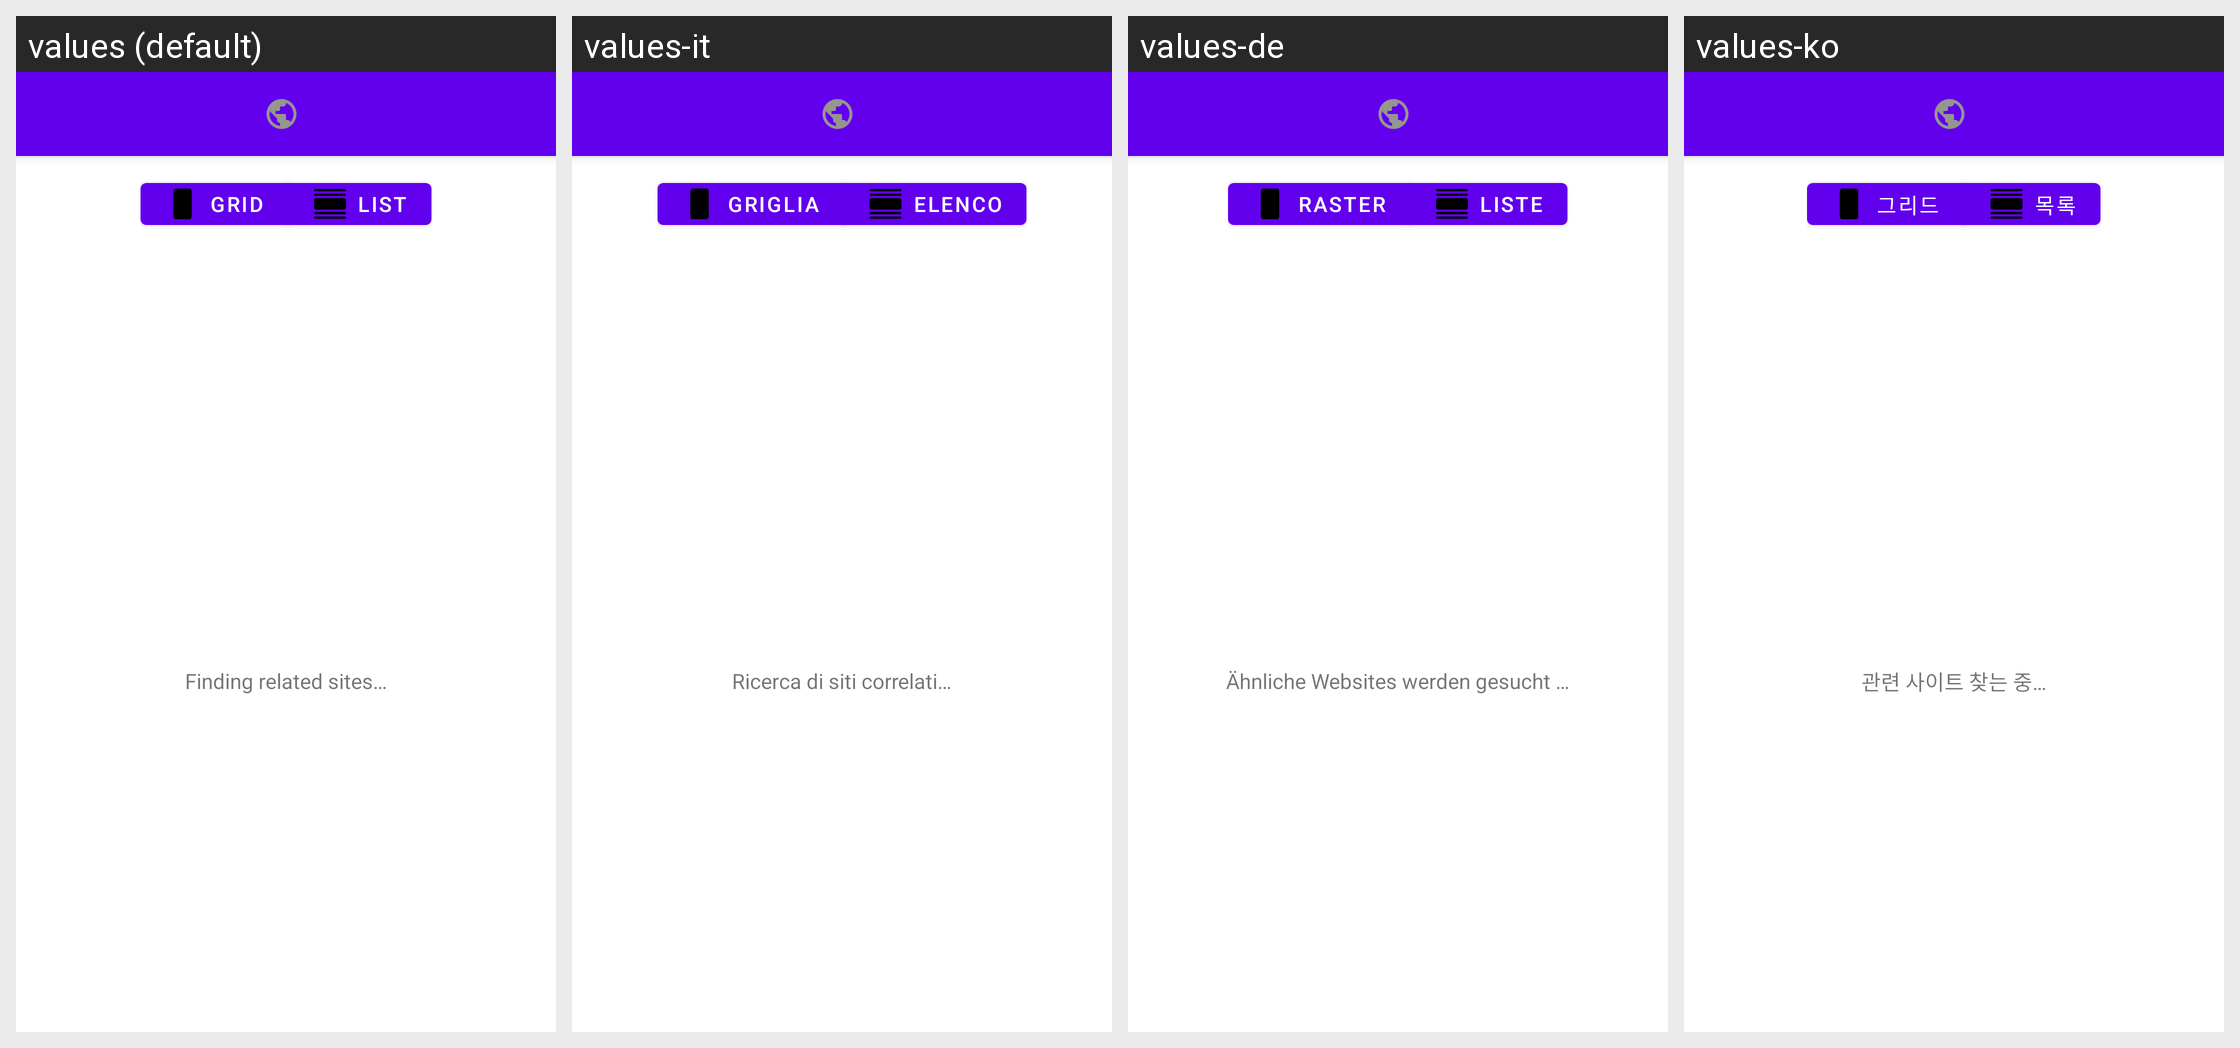

This grid shows one Android layout under several languages. Give, for every string resource on the screen, its name, the default text and each shown locale's text.
Android screen res/layout/activity_discover_feeds.xml rendered under 4 locales, left to right: values (default), values-it, values-de, values-ko. Device: Nexus 5 (rendered at 1080×1920; each locale shown at half size, 540×960, under a caption strip naming it); theme Theme.MaterialComponents.DayNight.NoActionBar.
Other locales in the repository, not shown: values-ar, values-es, values-fr, values-he, values-hi, values-id, values-in, values-iw, values-ja, values-nl, values-pl, values-pt-rBR, values-ru, values-th, values-tr, values-uk, values-vi.
Strings drawn on this screen, with the default value and each locale's value (text and hints the layout hard-codes, and strings that could not be matched under every locale, appear in the picture but are not listed):

discover_view_mode_grid
  values: Grid
  values-it: Griglia
  values-de: Raster
  values-ko: 그리드

discover_view_mode_list
  values: List
  values-it: Elenco
  values-de: Liste
  values-ko: 목록

discover_loading
  values: Finding related sites…
  values-it: Ricerca di siti correlati…
  values-de: Ähnliche Websites werden gesucht …
  values-ko: 관련 사이트 찾는 중…
